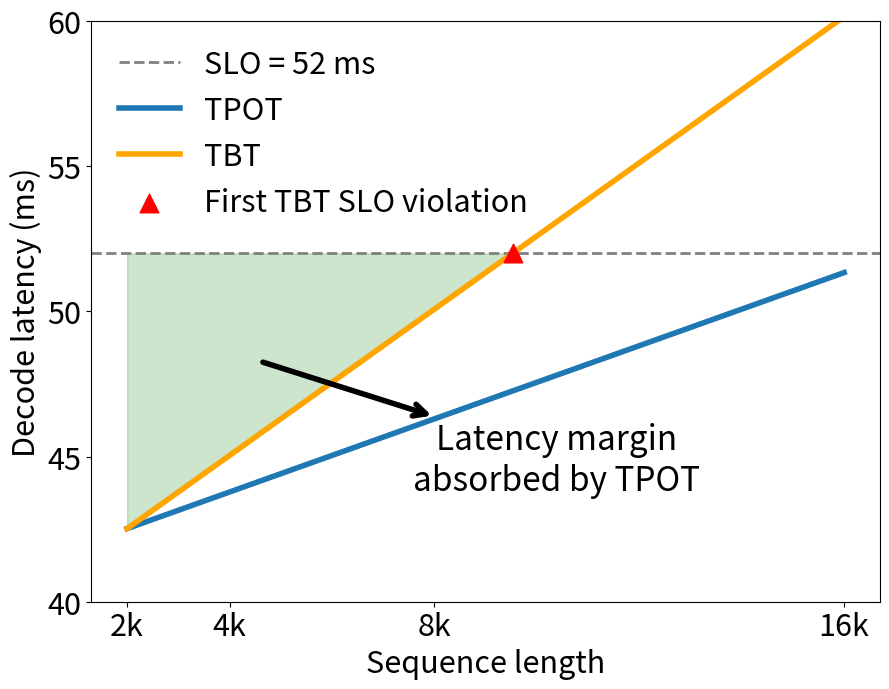

Source code (Python): (Note: this script raises an exception after producing the figure.)
import matplotlib.pyplot as plt
import numpy as np
from matplotlib.patches import FancyArrowPatch
from matplotlib.ticker import FuncFormatter

# ------------------------------------------------------------------
# GLOBAL FONT-SIZE “MACROS”
# ------------------------------------------------------------------
AXIS_FONT   = 22     # axis labels & legend
TICK_FONT   = 22     # tick labels
TEXT_FONT   = 24     # annotation text
ARROW_LW    = 4    # arrow line-width
ARROW_MS    = 22     # arrow mutation-scale (head size)
# ------------------------------------------------------------------

style = {
    "line":   {"linewidth": 4, "markersize": 10},
    "bar":    {"edgecolor": "black", "linewidth": 2, "width": 0.6, "alpha": 0.8},
    "tick":   {"fontsize": TICK_FONT},
    "label":  {"fontsize": AXIS_FONT, "labelpad": 10},
    "title":  {"fontsize": AXIS_FONT + 2, "pad": 15},
    "legend": {"fontsize": AXIS_FONT, "loc": "upper left"},
    "spine":  {"color": "black", "alpha": 0.9, "linestyle": "-", "linewidth": 2.5},
    "grid":   {"color": "gray", "linestyle": "--", "linewidth": 3, "alpha": 0.7},
    "text":   {"fontsize": TEXT_FONT},
    "arrow":  {"linewidth": ARROW_LW, "mutation_scale": ARROW_MS},   # NEW
}


# --- Parameters ---------------------------------------------------
slo_thres = 0.052
slo_thres_ms = slo_thres * 1_000           # milliseconds

x_values = np.arange(2 * 1024, 16 * 1024 + 1)
x_k      = x_values / 1024

compute = 1.23e-6 * x_values + 0.04
communicate = 2.0e-5 * x_values + 0.04      # not plotted but kept for context

tbt_ms  = compute * 1_000
tpot_ms = np.cumsum(compute) / np.arange(1, len(compute) + 1) * 1_000
mask    = tbt_ms <= slo_thres_ms

idx_int          = np.argmax(compute >= slo_thres)
x_int_k          = x_values[idx_int] / 1024
y_int_ms         = tbt_ms[idx_int]

# --- Plot ---------------------------------------------------------
fig, ax1 = plt.subplots(figsize=(9, 7))

# SLO line
ax1.axhline(y=slo_thres_ms, color='gray', linestyle='--', linewidth=2,
            label=f'SLO = {slo_thres_ms:.0f} ms')

# TPOT & TBT
ax1.plot(x_k, tpot_ms, label='TPOT', **style["line"])
ax1.plot(x_k, tbt_ms,  label='TBT',  color='orange', **style["line"])

# Green region
ax1.fill_between(x_k, tbt_ms, slo_thres_ms, where=mask,
                 color='green', alpha=0.2)

# Intercept marker
ax1.scatter(x_int_k, y_int_ms, marker='^', s=180, color='red',
            label='First TBT SLO violation', zorder=6)

# Arrow & label
base_x   = 4.0
idx_a    = np.argmin(np.abs(x_k - base_x))
head_x   = base_x + 0.6
head_y   = tpot_ms[idx_a] + 4.5
tail_x   = head_x + 3.4
tail_y   = head_y - 1.9

# Arrow & annotation (uses style["arrow"]) -------------------------
ax1.annotate(
    '',
    xy=(head_x, head_y),              # head
    xytext=(tail_x, tail_y),          # tail
    arrowprops=dict(
        arrowstyle='<-',
        color='black',
        **style["arrow"]              # linewidth & mutation_scale from macro
    )
)
ax1.text(
    head_x + 1.7*3.4, head_y + 1.7*(-2),
    'Latency margin\nabsorbed by TPOT',
    ha='center', va='center', fontsize=TEXT_FONT
)

# Axis labels & ticks
ax1.set_xlabel('Sequence length', fontsize=AXIS_FONT)
ax1.set_ylabel('Decode latency (ms)', fontsize=AXIS_FONT)
ax1.set_xticks([2, 4, 8, 16])
ax1.set_ylim(40,60)
ax1.set_yticks(np.arange(40, 61, 5))
ax1.set_xticklabels(['2k', '4k', '8k', '16k'], fontsize=TICK_FONT)
ax1.yaxis.set_major_formatter(FuncFormatter(lambda v, _: f'{v:.0f}'))
ax1.tick_params(axis='y', labelsize=TICK_FONT)

# Legend & layout
ax1.legend(prop={'size': AXIS_FONT}, frameon=False)   # no bounding box
ax1.set_title('')   # no title
plt.tight_layout()
plt.savefig('figures/wasted_latency_margin.png')
plt.savefig('figures/wasted_latency_margin.pdf')
